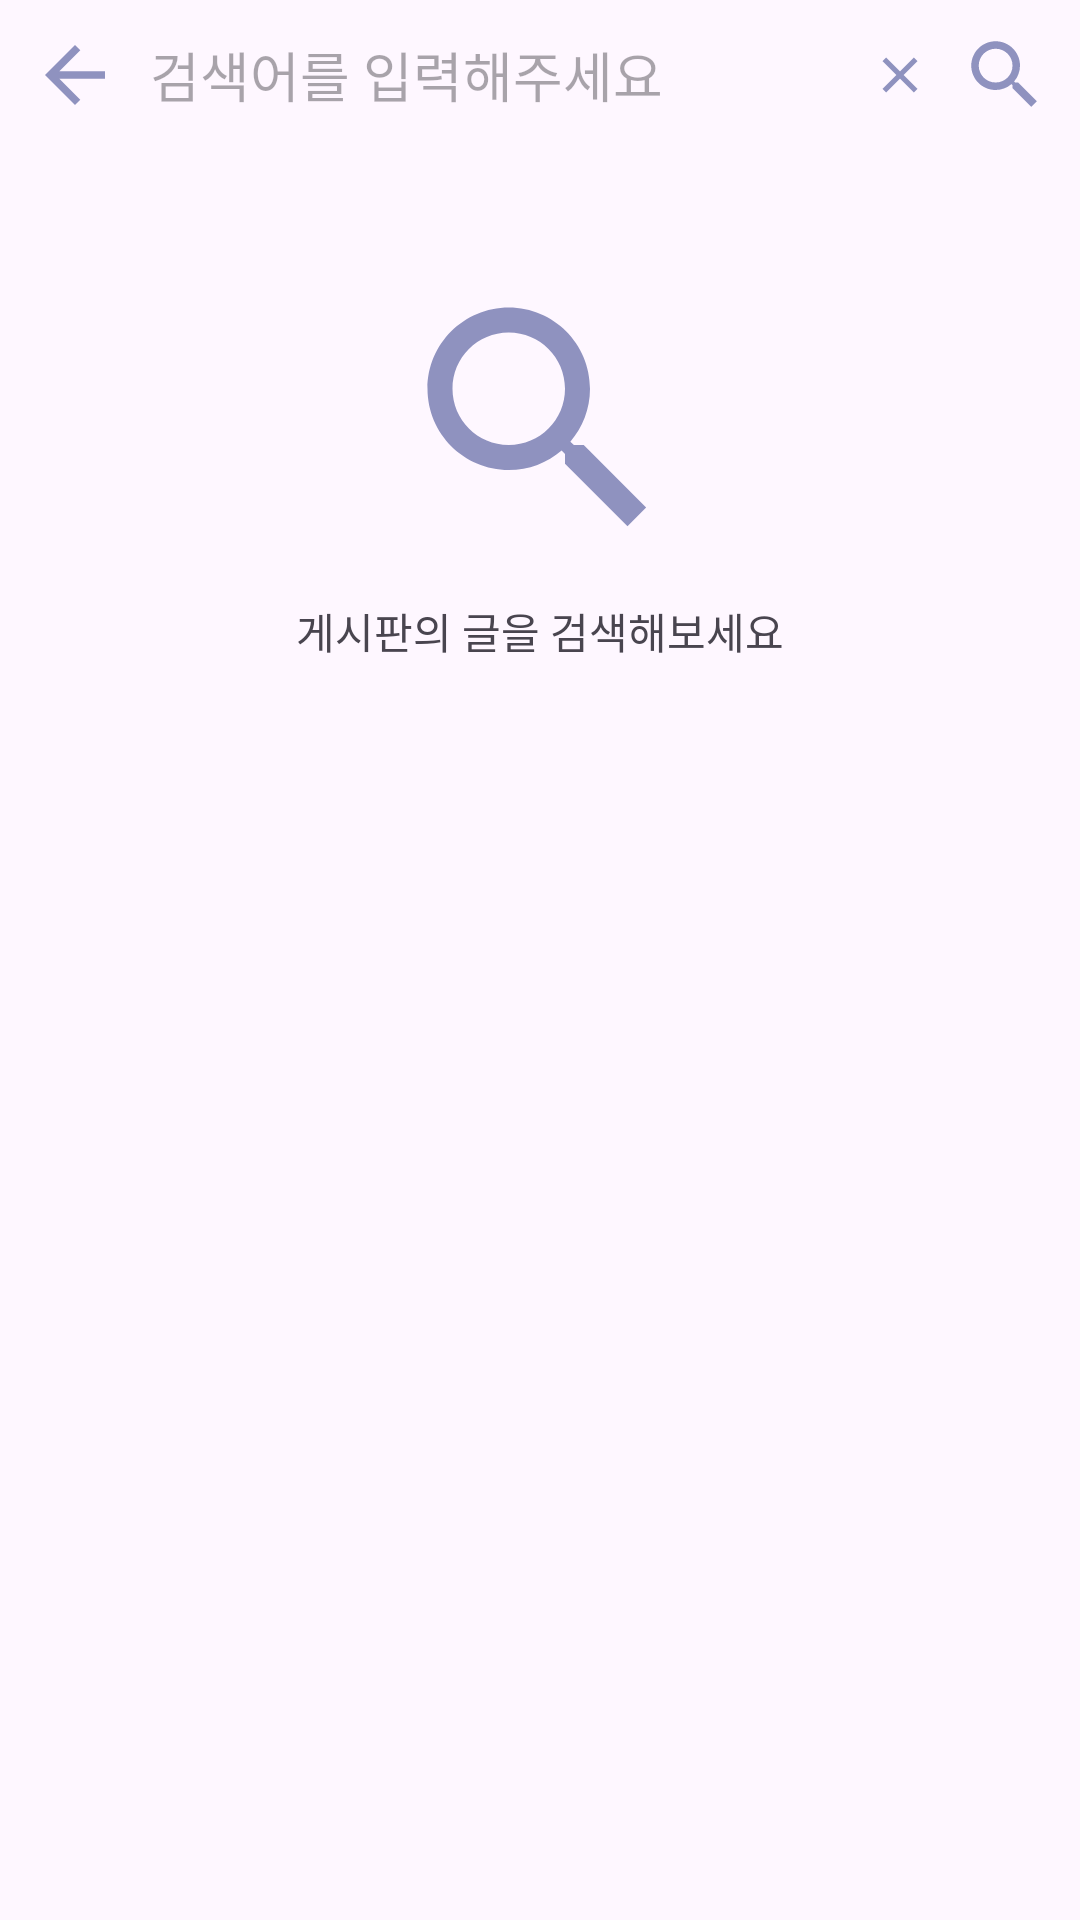

Layout XML and referenced resources for this Android screen:
<!-- AndroidManifest.xml: application theme Theme.Formap -->
<!-- res/layout/board_search.xml -->
<?xml version="1.0" encoding="utf-8"?>
<LinearLayout xmlns:android="http://schemas.android.com/apk/res/android"
    xmlns:app="http://schemas.android.com/apk/res-auto"
    xmlns:tools="http://schemas.android.com/tools"
    android:layout_width="match_parent"
    android:layout_height="match_parent"
    android:orientation="vertical"
    tools:context=".BoardSearch">

    <LinearLayout
        android:layout_width="match_parent"
        android:layout_height="wrap_content"
        android:layout_marginTop="10dp"
        android:orientation="horizontal">

        <ImageView
            android:id="@+id/boardSearchBack"
            android:layout_width="30dp"
            android:layout_height="30dp"
            android:layout_gravity="left"
            android:layout_marginLeft="10dp"
            android:src="@drawable/back"/>

        <EditText
            android:layout_width="wrap_content"
            android:layout_height="wrap_content"
            android:layout_marginLeft="10dp"
            android:layout_gravity="center"
            android:background="@null"
            android:hint="검색어를 입력해주세요" />

        <View
            android:layout_width="0dp"
            android:layout_height="0dp"
            android:layout_weight="1" />


        <ImageView
            android:id="@+id/boardSearchCancel"
            android:layout_width="20dp"
            android:layout_height="20dp"
            android:layout_marginRight="10dp"
            android:layout_gravity="center"
            android:src="@drawable/cancel"/>

        <ImageView
            android:id="@+id/boardSearchTry"
            android:layout_width="30dp"
            android:layout_height="30dp"
            android:layout_marginRight="10dp"
            android:layout_gravity="right"
            android:src="@drawable/search"/>

    </LinearLayout>

    <LinearLayout
        android:layout_width="match_parent"
        android:layout_height="wrap_content"
        android:orientation="vertical"
        android:layout_marginTop="50dp">

        <ImageView
            android:layout_width="100dp"
            android:layout_height="100dp"
            android:layout_gravity="center"
            android:src="@drawable/search"/>

        <TextView
            android:layout_width="wrap_content"
            android:layout_height="wrap_content"
            android:layout_marginTop="10dp"
            android:text="게시판의 글을 검색해보세요"
            android:layout_gravity="center"/>

    </LinearLayout>

</LinearLayout>
<!-- resources referenced by this layout -->
<resources>
  <!-- drawable back (drawable) -->
  <vector android:autoMirrored="true" android:height="30dp"
      android:tint="@color/c1" android:viewportHeight="24"
      android:viewportWidth="24" android:width="30dp" xmlns:android="http://schemas.android.com/apk/res/android">
      <path android:fillColor="@android:color/white" android:pathData="M20,11H7.83l5.59,-5.59L12,4l-8,8 8,8 1.41,-1.41L7.83,13H20v-2z"/>
  </vector>
  <!-- drawable cancel (drawable) -->
  <vector android:height="20dp" android:tint="@color/c1"
      android:viewportHeight="24" android:viewportWidth="24"
      android:width="20dp" xmlns:android="http://schemas.android.com/apk/res/android">
      <path android:fillColor="@android:color/white" android:pathData="M19,6.41L17.59,5 12,10.59 6.41,5 5,6.41 10.59,12 5,17.59 6.41,19 12,13.41 17.59,19 19,17.59 13.41,12 19,6.41z"/>
  </vector>
  <!-- drawable search (drawable) -->
  <vector android:height="30dp" android:tint="@color/c1"
      android:viewportHeight="24" android:viewportWidth="24"
      android:width="30dp" xmlns:android="http://schemas.android.com/apk/res/android">
      <path android:fillColor="@android:color/white" android:pathData="M15.5,14h-0.79l-0.28,-0.27C15.41,12.59 16,11.11 16,9.5 16,5.91 13.09,3 9.5,3S3,5.91 3,9.5 5.91,16 9.5,16c1.61,0 3.09,-0.59 4.23,-1.57l0.27,0.28v0.79l5,4.99L20.49,19l-4.99,-5zM9.5,14C7.01,14 5,11.99 5,9.5S7.01,5 9.5,5 14,7.01 14,9.5 11.99,14 9.5,14z"/>
  </vector>
  <style name="Theme.Formap" parent="Base.Theme.Formap" />
  <color name="c1">#8f92bf</color>
  <style name="Base.Theme.Formap" parent="Theme.Material3.DayNight.NoActionBar">
          
          
      </style>
</resources>
